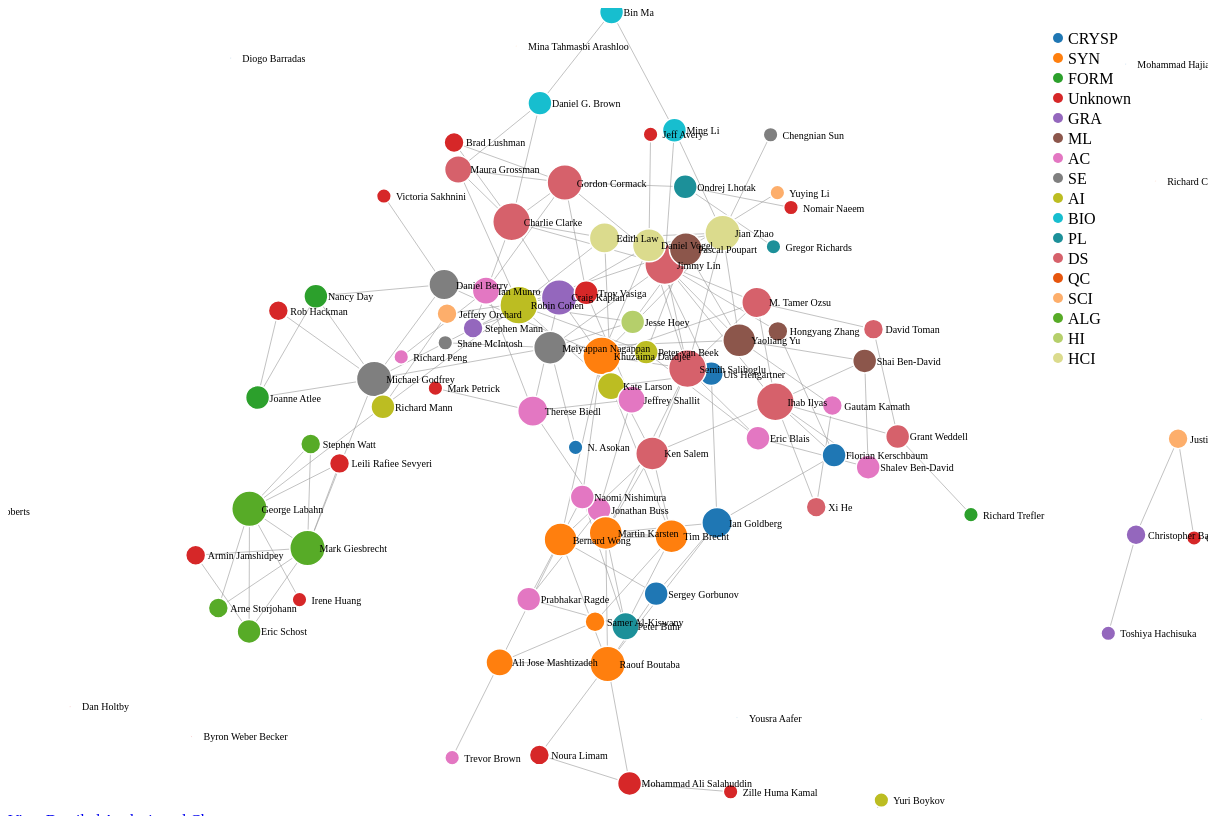
D3 v7 page, settled after 480 driven frames (8 s of simulated time); the page loaded 1 data file(s).


// ── script.js
const svg = d3.select("svg"),
    width = +svg.attr("width"),
    height = +svg.attr("height");

const customColors = [
    "#1f77b4", "#ff7f0e", "#2ca02c", "#d62728", "#9467bd",
    "#8c564b", "#e377c2", "#7f7f7f", "#bcbd22", "#17becf",
    "#1c9099", "#d6616b", "#e6550d", "#fdae6b", "#57ab27",
    "#b5cf6b", "#dbdb8d", "#393b79", "#637939", "#8ca252"
    // ... add more colors if needed
];

const color = d3.scaleOrdinal(customColors);
const simulation = d3.forceSimulation()
    .force("link", d3.forceLink().id(d => d.name).distance(100))
    .force("charge", d3.forceManyBody())
    .force("center", d3.forceCenter(width / 2, height / 2));
const tooltip = d3.select("body").append("div")
    .attr("class", "tooltip")
    .style("opacity", 0);
const nodeSize = d3.scaleSqrt().range([1, 20]);

d3.json("enhanced_data.json").then(graph => {
    // Calculate the number of collaborations for each node
    nodeSize.domain([0, d3.max(graph.nodes, d => d.collaborations)]);

    const link = svg.append("g")
        .selectAll("line")
        .data(graph.links)
        .enter().append("line")
        .attr("class", "link");


    const node = svg.append("g")
        .attr("class", "nodes")
        .selectAll("circle")
        .data(graph.nodes)
        .enter().append("circle")
        .attr("class", "node")
        .attr("r", d => nodeSize(d.collaborations))
        .attr("fill", d => color(d.fields[0]))
        .on("click", (event, d) => highlightAndHideOthers(d))
        .on("mouseover", (event, d) => {
            tooltip.transition()
                .duration(200)
                .style("opacity", .9);
            tooltip.html(d.name + "<br/> Group: " + d.fields + "<br/> Collaborations: " + d.collaborations)
                .style("left", (event.pageX + 5) + "px")
                .style("top", (event.pageY - 28) + "px");
        })
        .on("mouseout", (event, d) => {
            tooltip.transition()
                .duration(500)
                .style("opacity", 0);
        })
        .call(d3.drag()
            .on("start", dragstarted)
            .on("drag", dragged)
            .on("end", dragended));

    const label = svg.append("g")
        .selectAll("text")
        .data(graph.nodes)
        .enter().append("text")
        .text(d => d.name)
        .attr("dx", 12)
        .attr("dy", 4)
        .style("font-size", "10px");

    simulation.nodes(graph.nodes)
        .on("tick", ticked);

    simulation.force("link")
        .links(graph.links);

    function ticked() {
        link.attr("x1", d => d.source.x)
            .attr("y1", d => d.source.y)
            .attr("x2", d => d.target.x)
            .attr("y2", d => d.target.y);

        node.attr("cx", d => d.x)
            .attr("cy", d => d.y);

        label.attr("x", d => d.x)
            .attr("y", d => d.y);
    }
    svg.on("dblclick", resetHighlight);
    function highlightAndHideOthers(selectedNode) {
        const connectedNodes = new Set([selectedNode.name]);
        graph.links.forEach(link => {
            if (link.source.name === selectedNode.name) {
                connectedNodes.add(link.target.name);
            } else if (link.target.name === selectedNode.name) {
                connectedNodes.add(link.source.name);
            }
        });

        node.style("opacity", d => connectedNodes.has(d.name) ? 1 : 0.05);
        link.style("opacity", d => connectedNodes.has(d.source.name) && connectedNodes.has(d.target.name) ? 1 : 0.05);
        label.style("opacity", d => connectedNodes.has(d.name) ? 1 : 0.05);
    }
    function resetHighlight(){
        node.style("opacity", 1);
        link.style("opacity", 1);
        label.style("opacity", 1);
    }
    const legend = svg.append("g")
        .attr("class", "legend")
        .attr("transform", "translate(" + (width - 150) + ",30)")
        .selectAll("g")
        .data(color.domain())
        .enter().append("g")
        .attr("transform", (d, i) => "translate(0," + (i * 20) + ")");

    legend.append("circle")
        .attr("r", 5)
        .attr("fill", color);

    legend.append("text")
        .attr("x", 10)
        .attr("dy", "0.35em")
        .text(d => d);

    // Click on empty space to reset view


});
function dragstarted(event, d) {
    if (!event.active) simulation.alphaTarget(0.3).restart();
    d.fx = d.x;
    d.fy = d.y;
}

function dragged(event, d) {
    d.fx = event.x;
    d.fy = event.y;
}

function dragended(event, d) {
    if (!event.active) simulation.alphaTarget(0);
    d.fx = null;
    d.fy = null;
}


### data: enhanced_data.json
{
 "nodes": [
  {
   "name": "Yousra Aafer",
   "fields": [
    "CRYSP"
   ],
   "collaborations": 0
  },
  {
   "name": "Samer Al-Kiswany",
   "fields": [
    "SYN"
   ],
   "collaborations": 2
  },
  {
   "name": "Mina Tahmasbi Arashloo",
   "fields": [
    "SYN"
   ],
   "collaborations": 0
  },
  {
   "name": "N. Asokan",
   "fields": [
    "CRYSP"
   ],
   "collaborations": 1
  },
  {
   "name": "Joanne Atlee",
   "fields": [
    "FORM",
    "SE"
   ],
   "collaborations": 3
  },
  {
   "name": "Jeff Avery",
   "fields": [
    "Unknown"
   ],
   "collaborations": 1
  },
  {
   "name": "Gladimir Baranoski",
   "fields": [
    "Unknown"
   ],
   "collaborations": 1
  },
  {
   "name": "Diogo Barradas",
   "fields": [
    "CRYSP"
   ],
   "collaborations": 0
  },
  "... 105 more items"
 ],
 "links": [
  {
   "source": "Armin Jamshidpey",
   "target": "Eric Schost"
  },
  {
   "source": "Armin Jamshidpey",
   "target": "Mark Giesbrecht"
  },
  {
   "source": "Samer Al-Kiswany",
   "target": "Tim Brecht"
  },
  {
   "source": "Samer Al-Kiswany",
   "target": "Ali Jose Mashtizadeh"
  },
  {
   "source": "Arne Storjohann",
   "target": "George Labahn"
  },
  {
   "source": "Arne Storjohann",
   "target": "Mark Giesbrecht"
  },
  {
   "source": "Bernard Wong",
   "target": "Tim Brecht"
  },
  {
   "source": "Bernard Wong",
   "target": "Khuzaima Daudjee"
  },
  "... 148 more items"
 ]
}